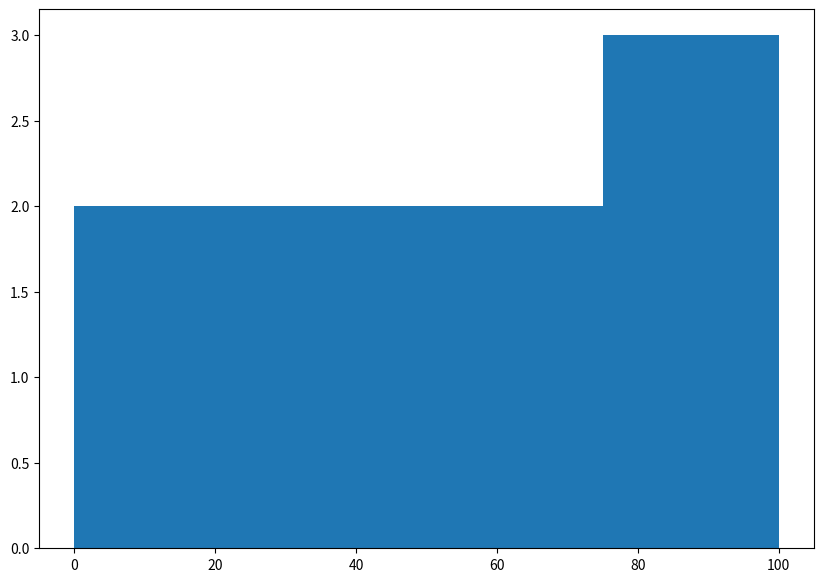

Python code for this plot:
# Histogram 
from matplotlib import pyplot as plt 
import numpy as np
a = np.array([12,23,34,45,56,67,78,89,90])
fix,ax = plt.subplots(figsize = (10,7))
ax.hist(a,bins = [0,25,50,75,100])
plt.show()